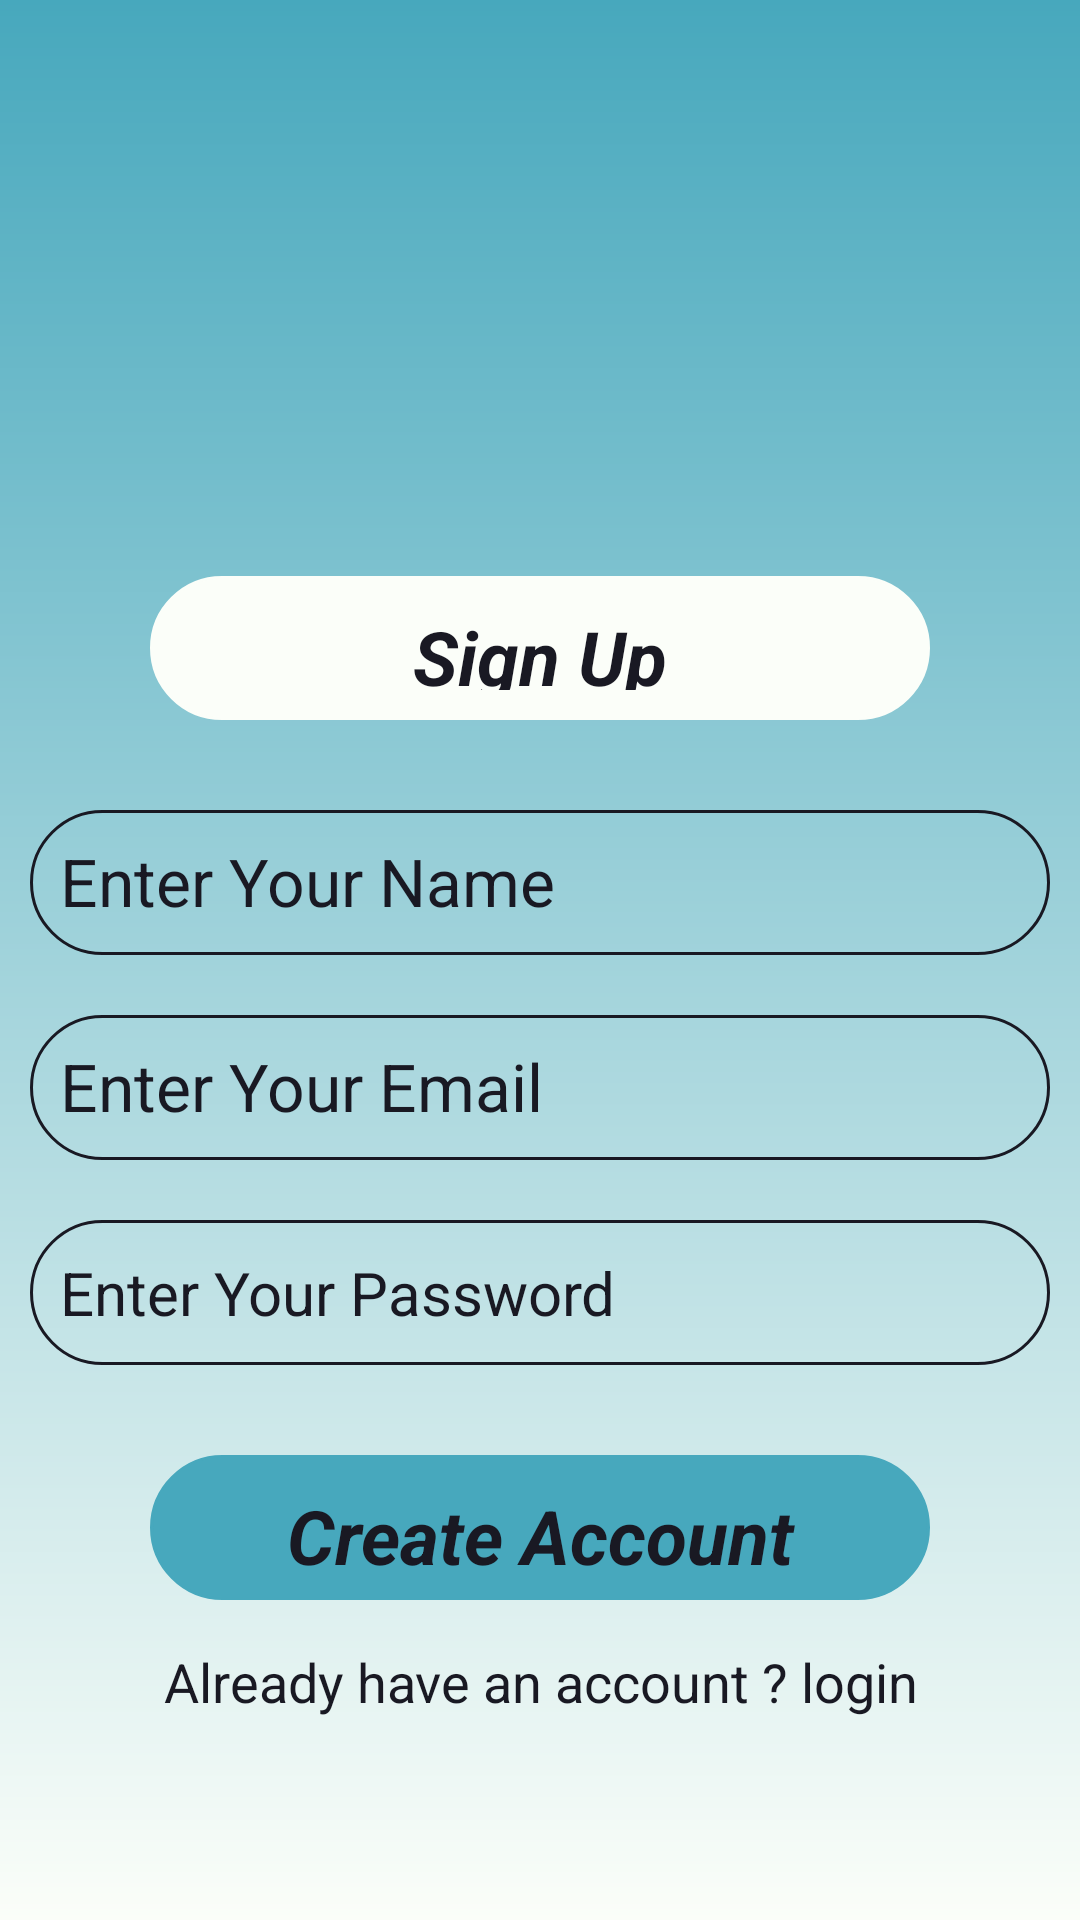

Android layout source for this screen:
<!-- AndroidManifest.xml: application theme Theme.CareerCraft -->
<!-- res/layout/activity_job_seeker_sign_up.xml -->
<?xml version="1.0" encoding="utf-8"?>
<LinearLayout xmlns:android="http://schemas.android.com/apk/res/android"
    xmlns:app="http://schemas.android.com/apk/res-auto"
    xmlns:tools="http://schemas.android.com/tools"
    android:id="@+id/main"
    android:layout_width="match_parent"
    android:layout_height="match_parent"
    android:layout_weight="10"
    android:weightSum="10"
    android:background="@drawable/dashboard"
    android:orientation="vertical"
    tools:context=".Activities.JobSeekerSignUp">
    <RelativeLayout
        android:layout_width="match_parent"
        android:layout_height="0dp"
        android:layout_weight="3"
        >
        <ImageView
            android:layout_width="150dp"
            android:layout_height="150dp"
            android:src="@drawable/baseline_account_circle_24"
            android:layout_centerHorizontal="true"
            android:layout_alignParentBottom="true"
            >
        </ImageView>
    </RelativeLayout>
    <LinearLayout
        android:layout_width="match_parent"
        android:layout_height="0dp"
        android:layout_weight="7"
        android:weightSum="7"
        android:orientation="vertical"
        >
        <TextView
            android:layout_width="match_parent"
            android:layout_height="0dp"
            android:layout_weight="1"
            android:text="Sign Up"
            android:textAlignment="center"
            android:textColor="#191923"
            android:textSize="25dp"
            android:textStyle="bold|italic"
            android:layout_marginLeft="50dp"
            android:layout_marginRight="50dp"
            android:layout_marginBottom="20dp"
            android:backgroundTint="#fbfef9"
            android:padding="10dp"
            android:background="@drawable/rounded_corner"
            >
        </TextView>
        <EditText
            android:layout_width="match_parent"
            android:layout_height="0dp"
            android:layout_weight="1"
            android:hint="Enter Your Name"
            android:background="@drawable/rounded_corner"
            android:layout_margin="10dp"
            android:id="@+id/uname"
            android:padding="10dp"
            android:textColor="#191923"
            android:textColorHint="#191923"
            android:textSize="22dp"
            >
        </EditText>
        <EditText
            android:layout_width="match_parent"
            android:layout_height="0dp"
            android:layout_weight="1"
            android:hint="Enter Your Email"
            android:background="@drawable/rounded_corner"
            android:layout_margin="10dp"
            android:padding="10dp"
            android:textColor="#191923"
            android:inputType="textEmailAddress"
            android:id="@+id/uemail"
            android:textColorHint="#191923"
            android:textSize="22dp"
            >
        </EditText>
        <EditText
            android:layout_width="match_parent"
            android:layout_height="0dp"
            android:layout_weight="1"
            android:hint="Enter Your Password"
            android:background="@drawable/rounded_corner"
            android:layout_margin="10dp"
            android:padding="10dp"
            android:id="@+id/upassword"
            android:textColor="#191923"
            android:inputType="textPassword"
            android:textColorHint="#191923"
            android:textSize="20dp"
            >
        </EditText>
        <TextView
            android:layout_width="match_parent"
            android:layout_height="0dp"
            android:layout_weight="1"
            android:text="Create Account"
            android:textAlignment="center"
            android:textColor="#191923"
            android:textSize="25dp"
            android:textStyle="bold|italic"
            android:layout_marginLeft="50dp"
            android:layout_marginRight="50dp"
            android:layout_marginTop="20dp"
            android:backgroundTint="#47a8bd"
            android:padding="10dp"
            android:id="@+id/ucreateAccount"
            android:background="@drawable/rounded_corner"
            >
        </TextView>
        <TextView
            android:layout_width="match_parent"
            android:layout_height="0dp"
            android:layout_weight="1"
            android:text="Already have an account ? login"
            android:textAlignment="center"
            android:textSize="18dp"
            android:textColor="#191923"
            android:padding="10dp"
            android:id="@+id/ulogin"
            android:layout_margin="5dp">
        </TextView>
    </LinearLayout>
</LinearLayout>
<!-- resources referenced by this layout -->
<resources>
  <!-- drawable dashboard (drawable) -->
  <?xml version="1.0" encoding="utf-8"?>
  <shape xmlns:android="http://schemas.android.com/apk/res/android">
      <gradient android:type="linear" android:angle="100"
          android:startColor="#47a8bd"
          android:endColor="#fbfef9">
      </gradient>
  </shape>
  <!-- drawable rounded_corner (drawable) -->
  <?xml version="1.0" encoding="utf-8"?>
  <shape xmlns:android="http://schemas.android.com/apk/res/android"
      android:shape="rectangle"
      >
      <corners android:radius="25dp">
      </corners>
      <stroke android:width="1dip" android:color="#191923">
      </stroke>
  
  </shape>
  <style name="Theme.CareerCraft" parent="Base.Theme.CareerCraft" />
  <style name="Base.Theme.CareerCraft" parent="Theme.Material3.DayNight.NoActionBar">
          
          
      </style>
</resources>
